The GitHub repository Alpha-Centauri-00/robotframework-imagedetection contains a labelled image folder "Data" with 3 categories: left, right, straight. Examples follow, each with its label.

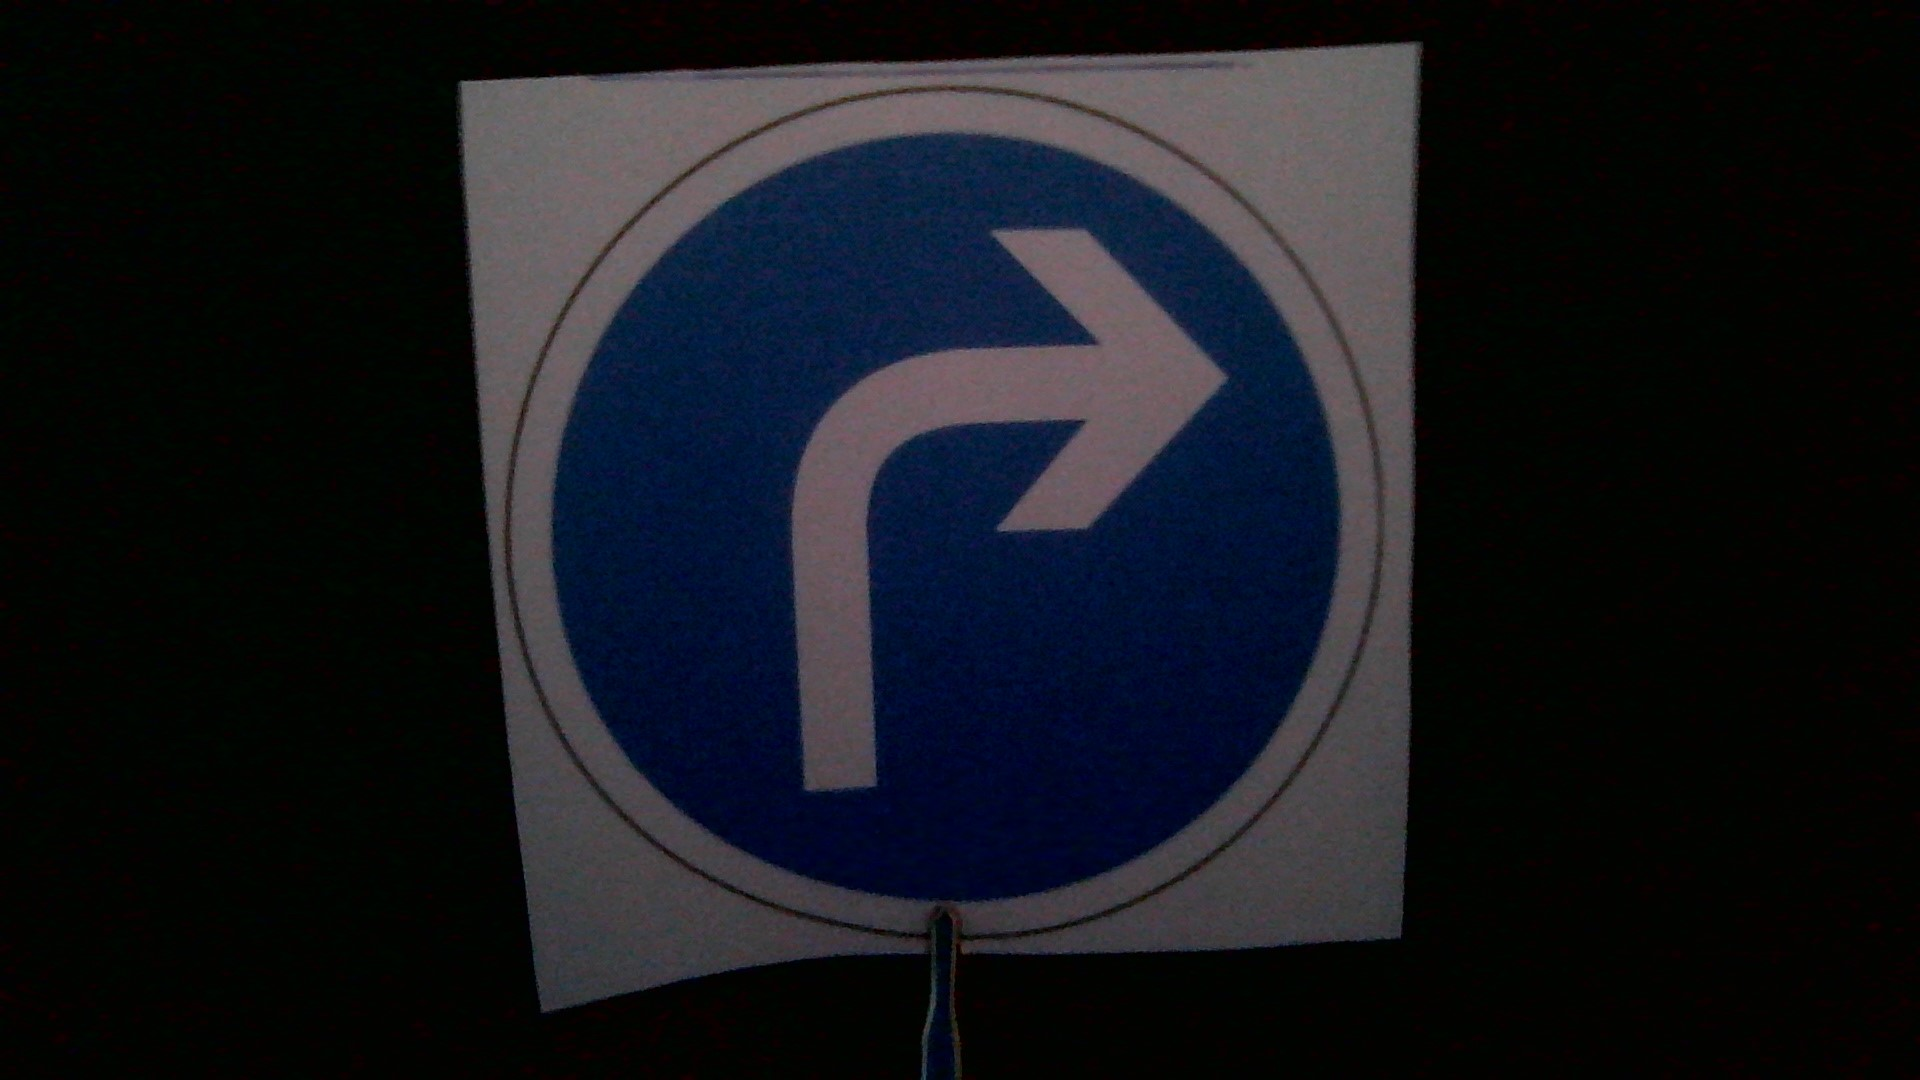
Label: right

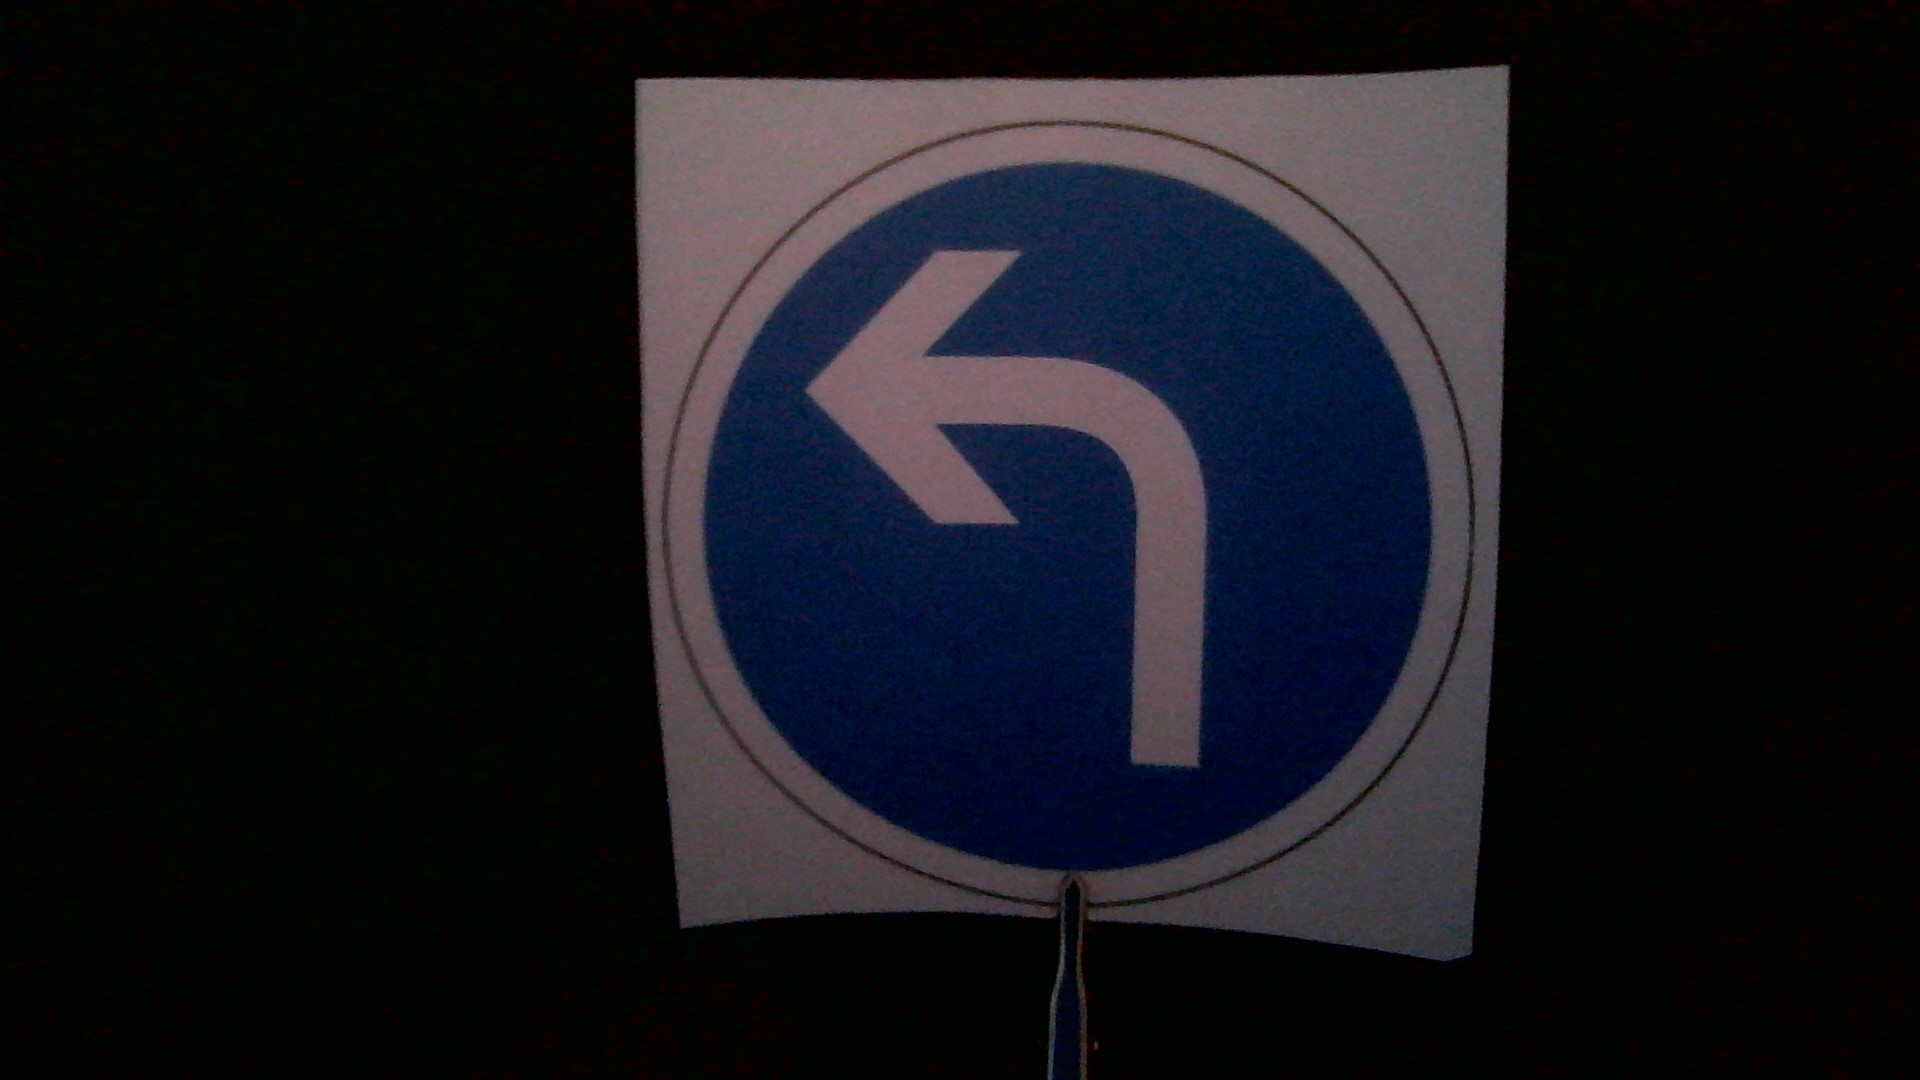
Label: left

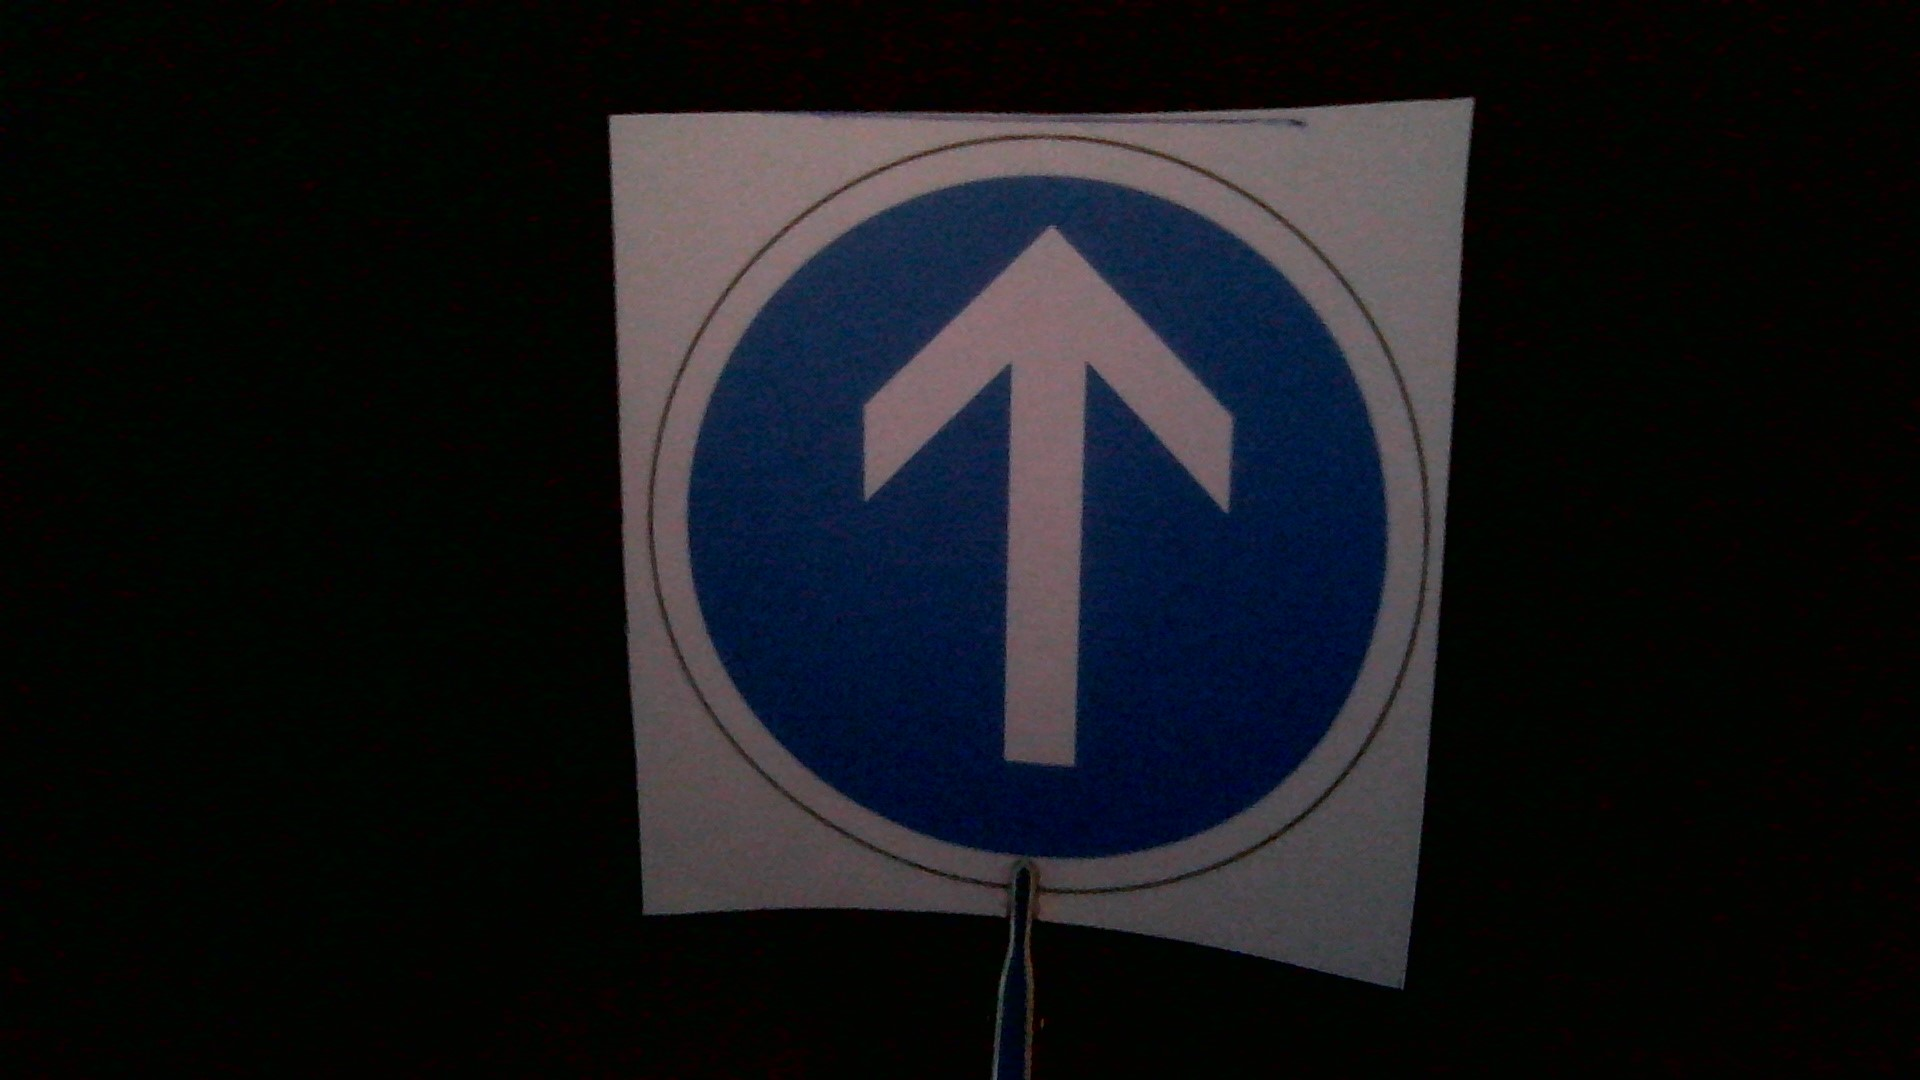
Label: straight

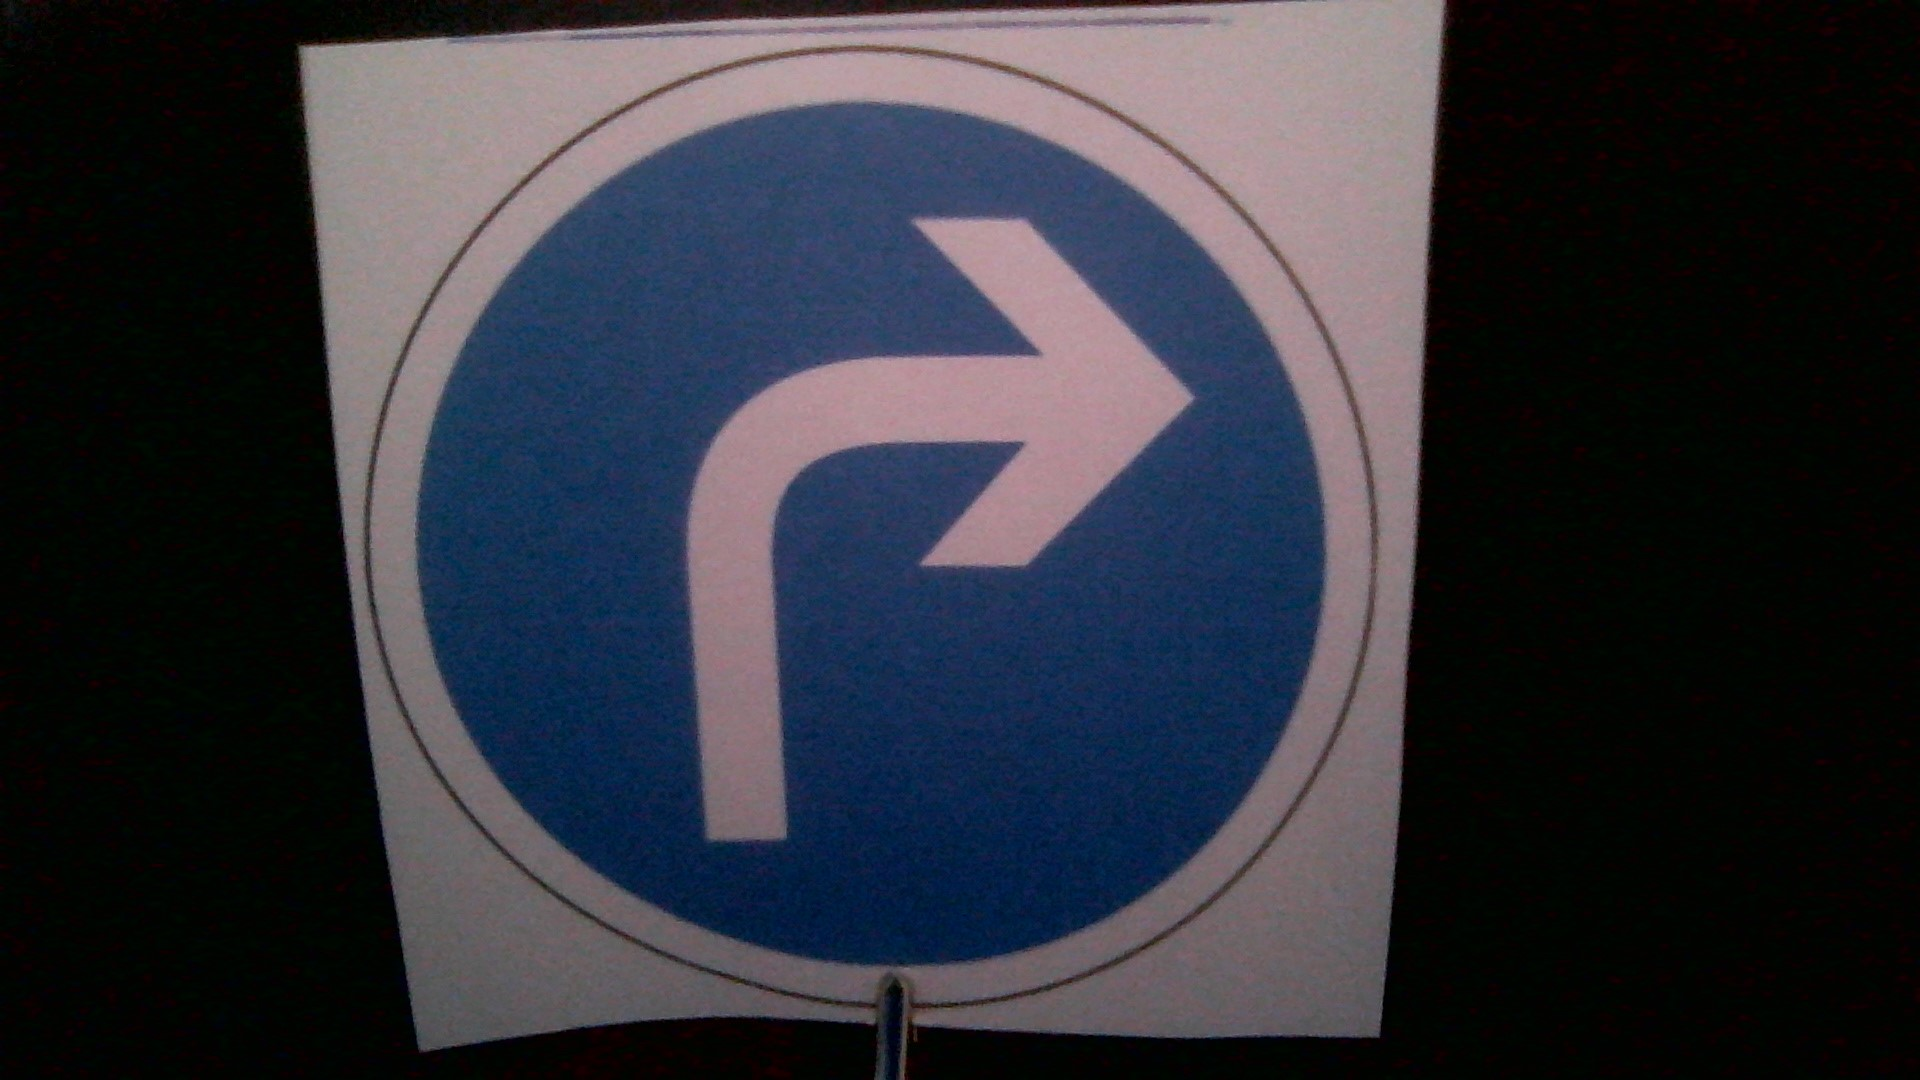
Label: right

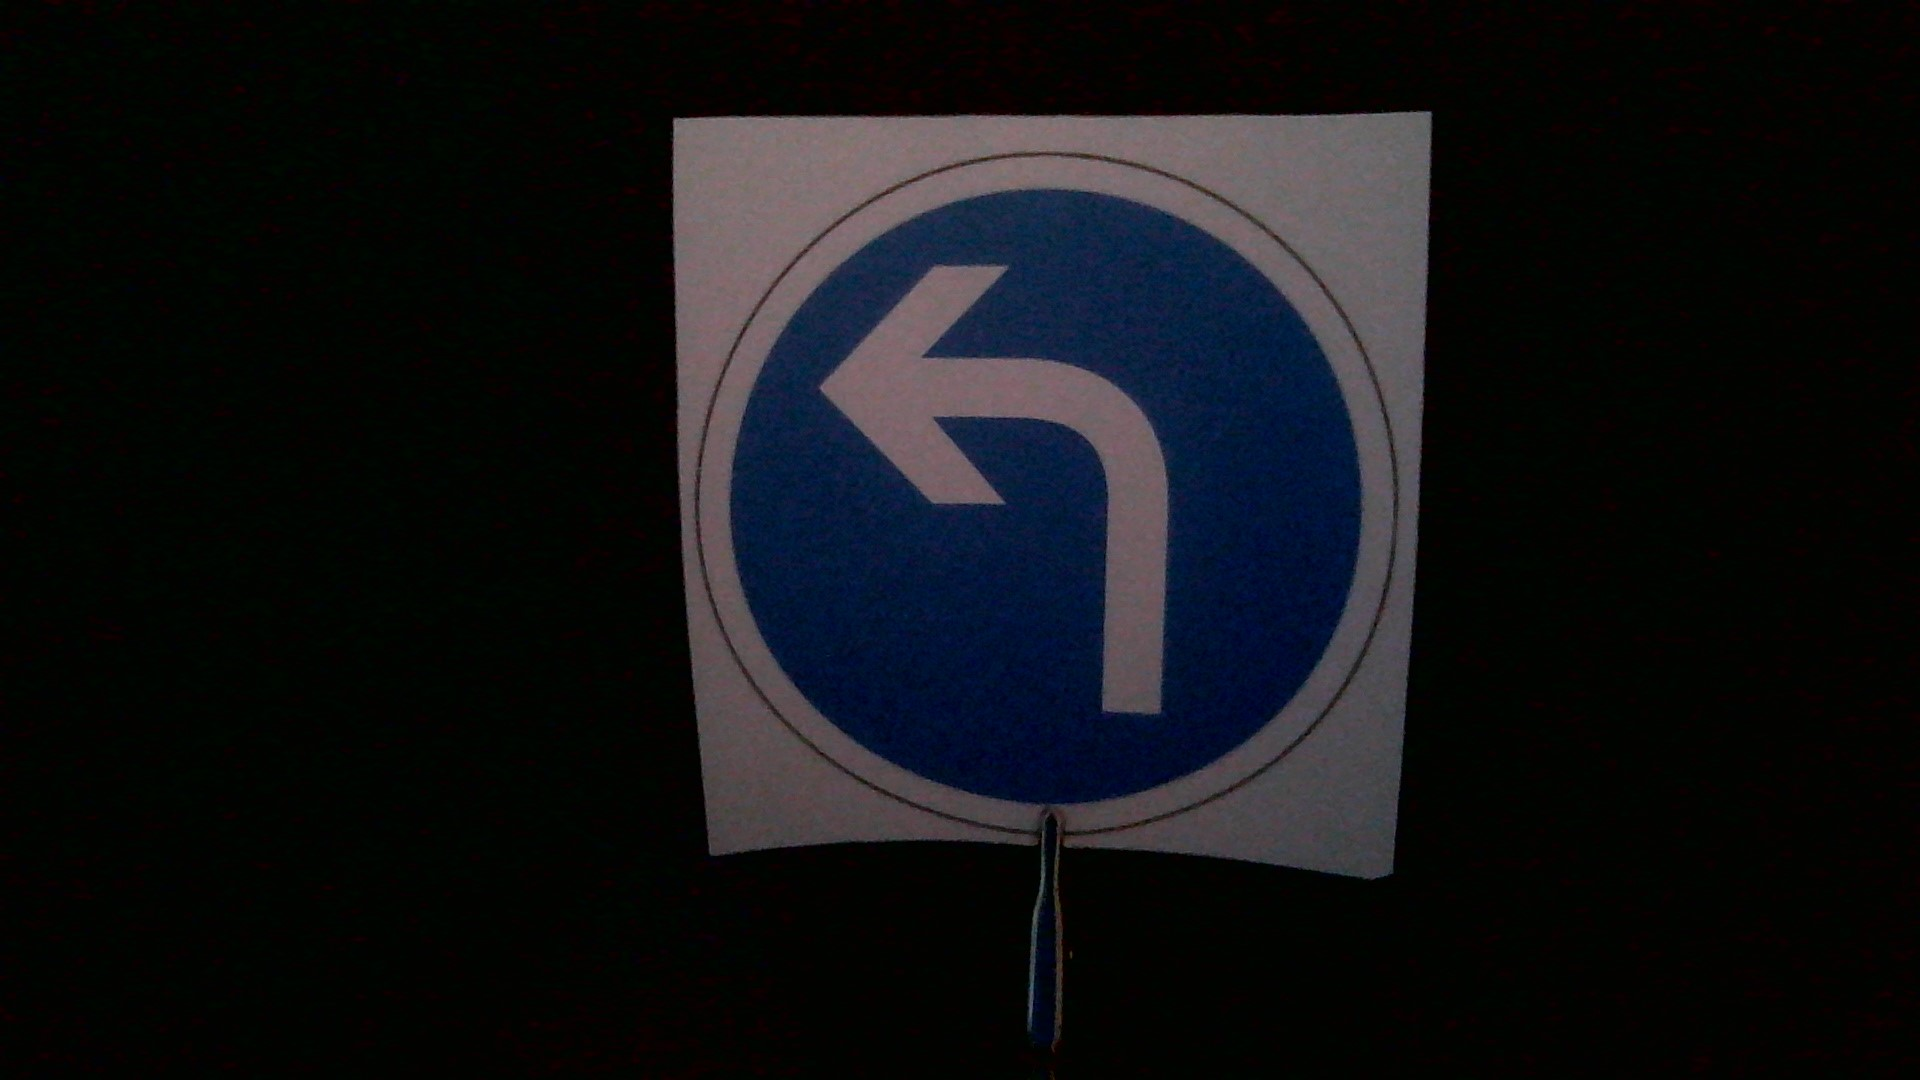
Label: left

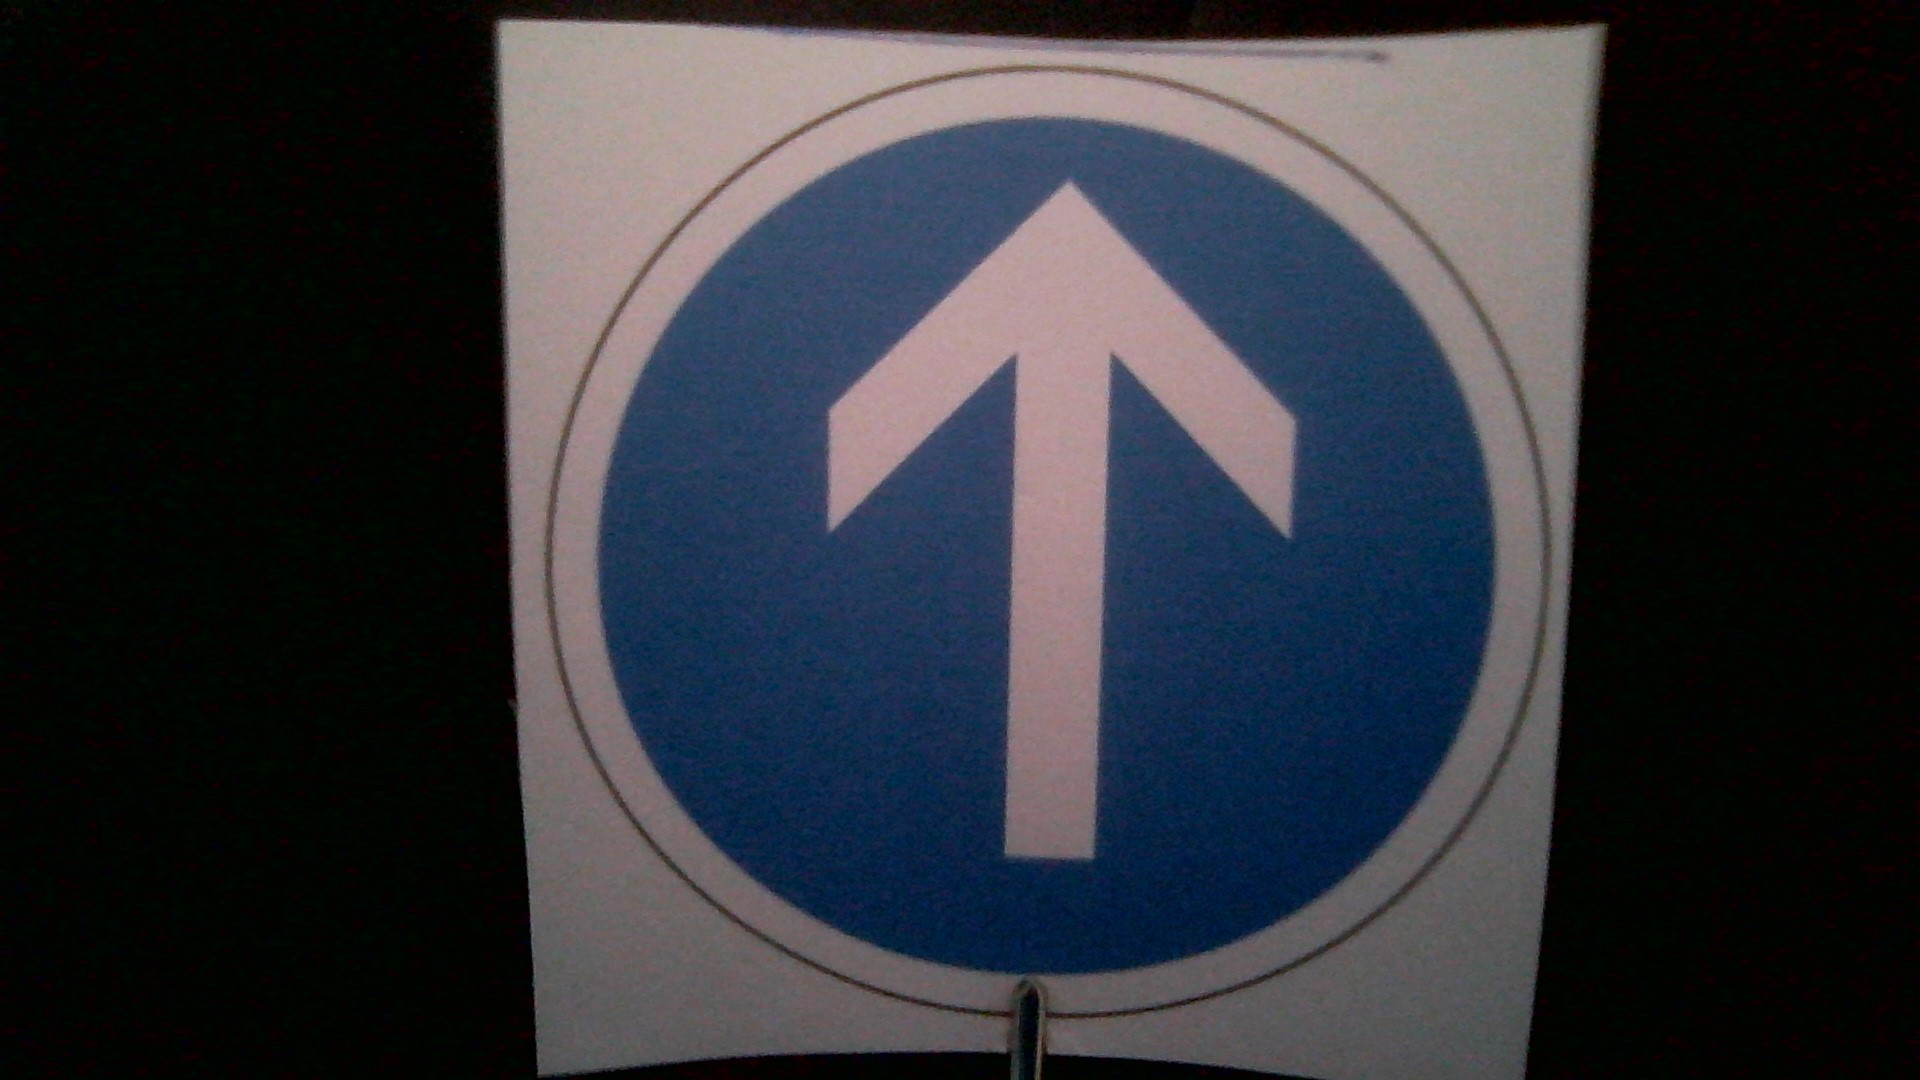
Label: straight
